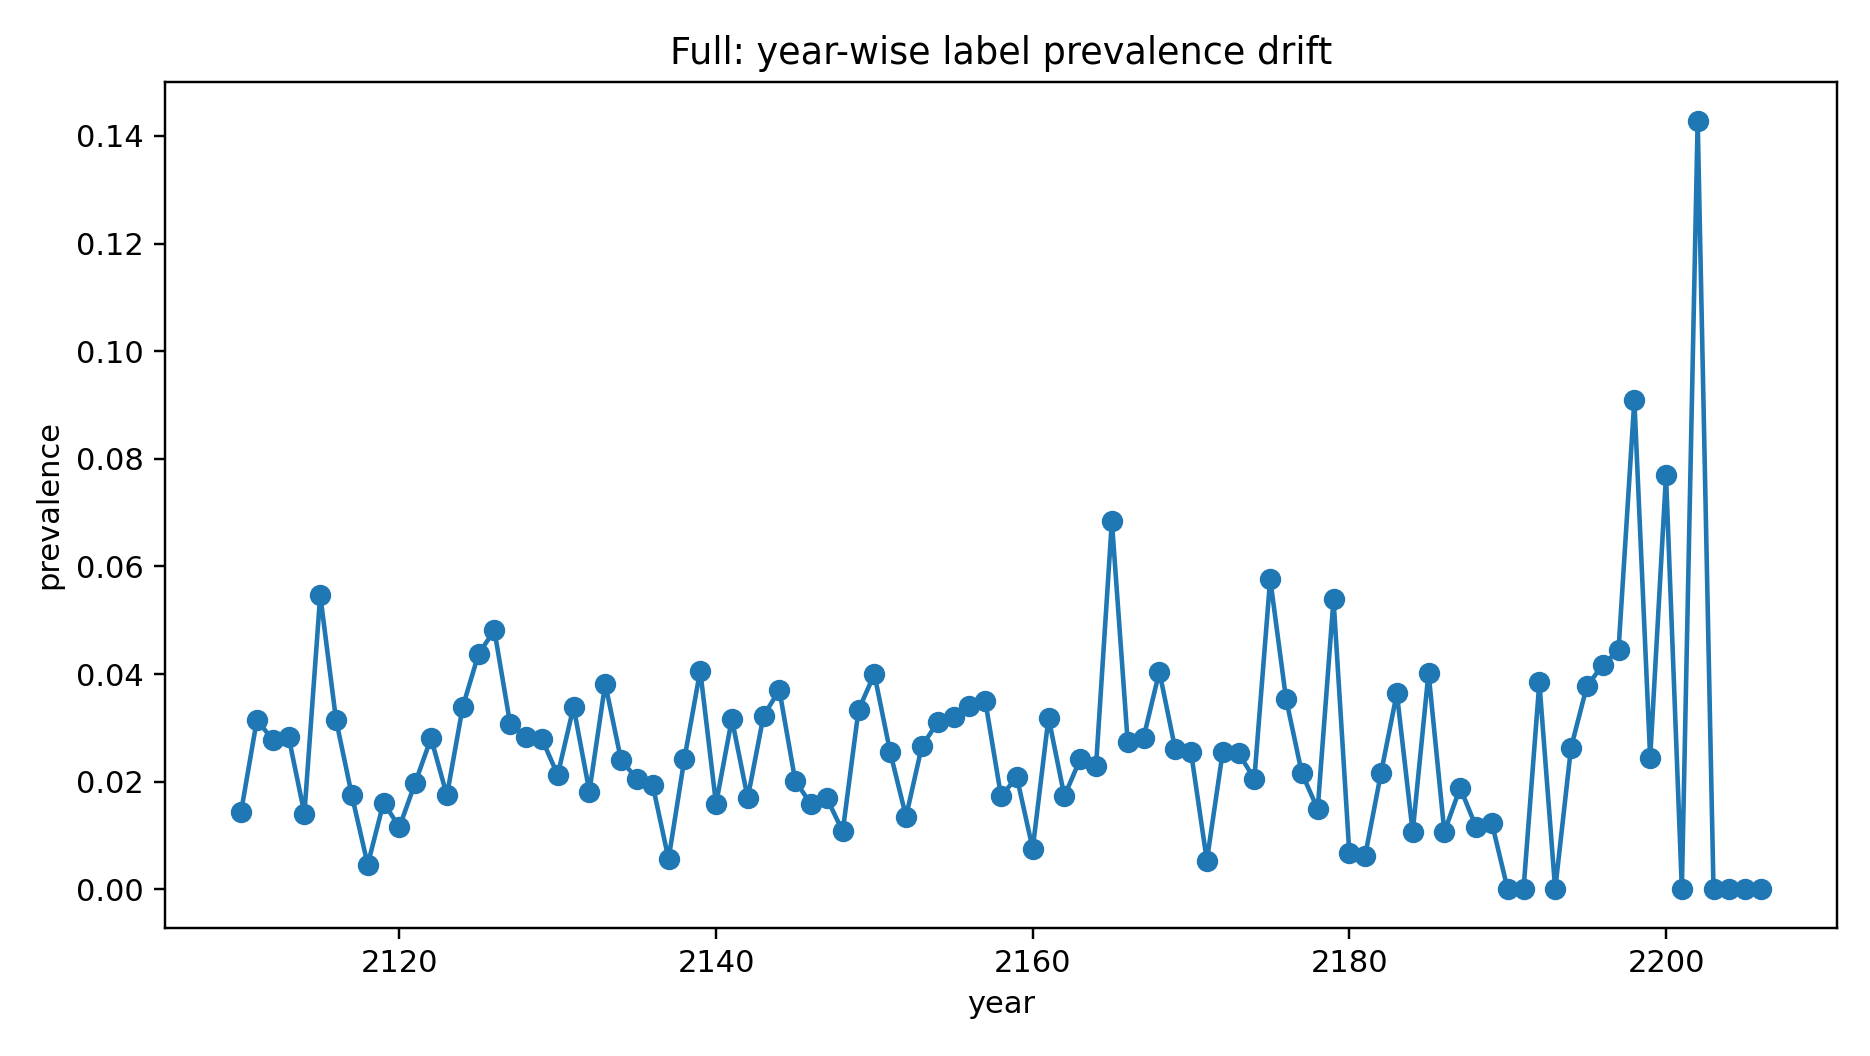

The data file committed next to this chart (first rows):
year, n, prevalence
2110, 139, 0.01439
2111, 127, 0.0315
2112, 144, 0.02778
2113, 141, 0.02837
2114, 71, 0.01408
2115, 128, 0.05469
2116, 127, 0.0315
2117, 172, 0.01744
2118, 218, 0.004587
2119, 186, 0.01613
2120, 173, 0.01156
2121, 202, 0.0198
2122, 178, 0.02809
2123, 172, 0.01744
2124, 177, 0.0339
2125, 160, 0.04375
2126, 187, 0.04813
2127, 163, 0.03067
2128, 177, 0.02825
2129, 179, 0.02793
2130, 141, 0.02128
2131, 177, 0.0339
2132, 165, 0.01818
2133, 157, 0.03822
2134, 208, 0.02404
2135, 146, 0.02055
2136, 155, 0.01935
2137, 178, 0.005618
2138, 165, 0.02424
2139, 123, 0.04065
2140, 126, 0.01587
2141, 158, 0.03165
2142, 177, 0.01695
2143, 155, 0.03226
2144, 189, 0.03704
2145, 198, 0.0202
2146, 190, 0.01579
2147, 118, 0.01695
2148, 186, 0.01075
2149, 150, 0.03333
2150, 150, 0.04
2151, 157, 0.02548
2152, 148, 0.01351
2153, 188, 0.0266
2154, 161, 0.03106
2155, 156, 0.03205
2156, 147, 0.03401
2157, 171, 0.03509
2158, 231, 0.01732
2159, 192, 0.02083
2160, 133, 0.007519
2161, 188, 0.03191
2162, 231, 0.01732
2163, 248, 0.02419
2164, 175, 0.02286
2165, 190, 0.06842
2166, 146, 0.0274
2167, 213, 0.02817
2168, 173, 0.04046
2169, 230, 0.02609
... 37 more rows
